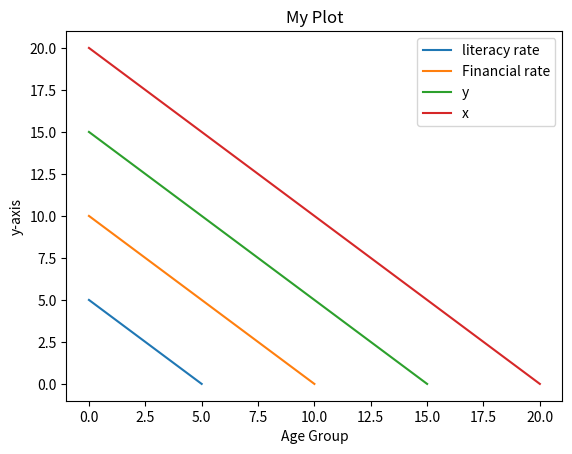

Write the Python code that produced this figure.
import matplotlib.pyplot as plt

x1 = [5,4,3,2,1,0]
y1 = [0,1,2,3,4,5]

plt.plot(x1,y1,label = 'literacy rate')


y2 = [0,2,4,6,8,10]
x2 = [10,8,6,4,2,0]

plt.plot(x2,y2,label = 'Financial rate')


x3 = [15,12,9,6,3,0]
y3 = [0,3,6,9,12,15]

plt.plot(x3,y3,label = 'y')


x4 = [20,16,12,8,4,0]
y4 = [0,4,8,12,16,20]

plt.plot(x4,y4,label = 'x')


plt.xlabel('Age Group')
plt.ylabel('y-axis')

plt.title('My Plot')

plt.legend()
plt.show()
